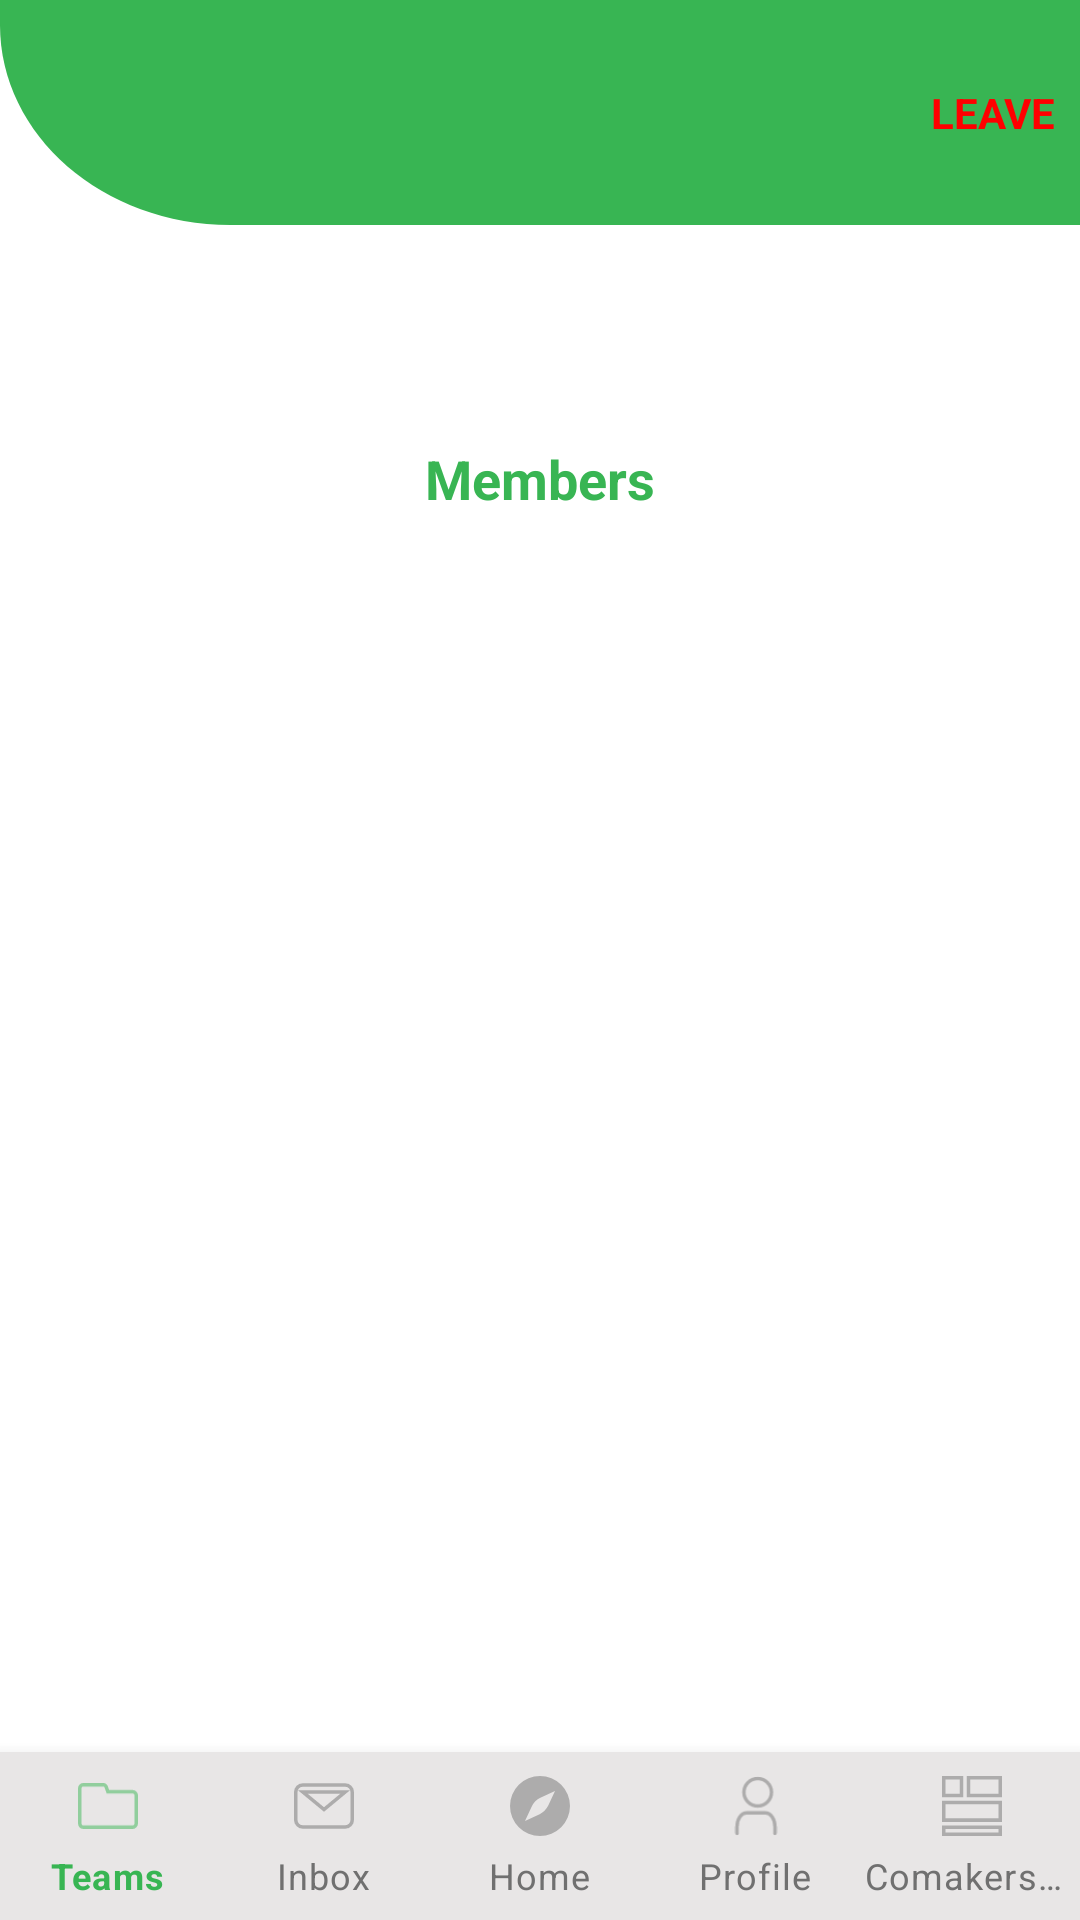

Here is an Android app screen rendered from its layout file. Give the layout XML and the strings, colors and styles it references.
<!-- AndroidManifest.xml: application theme Theme.MaterialComponents.Light.NoActionBar -->
<!-- res/layout/activity_specific_team.xml -->
<?xml version="1.0" encoding="utf-8"?>
<androidx.constraintlayout.widget.ConstraintLayout
xmlns:android="http://schemas.android.com/apk/res/android"
xmlns:app="http://schemas.android.com/apk/res-auto"
xmlns:tools="http://schemas.android.com/tools"
android:layout_width="match_parent"
android:layout_height="match_parent"
tools:context=".student.team.SpecificTeamActivity">
<androidx.appcompat.widget.Toolbar
    android:id="@+id/toolbar2"
    android:layout_width="0dp"
    android:layout_height="75dp"
    android:background="@drawable/ic_toolbar_background"
    app:layout_constraintEnd_toEndOf="parent"
    app:layout_constraintHorizontal_bias="0.0"
    app:layout_constraintStart_toStartOf="parent"
    app:layout_constraintTop_toTopOf="parent">

    <ImageView
        android:id="@+id/toolbar_back_button"
        android:layout_width="wrap_content"
        android:layout_height="wrap_content"
        android:background="@drawable/outline_arrow_back"
        android:clickable="true"
        android:layout_gravity="left"
        android:layout_marginLeft="10dp"/>

    <TextView
        android:id="@+id/toolbar_title"
        android:layout_width="wrap_content"
        android:layout_height="wrap_content"
        android:layout_gravity="center"
        android:textColor="#FFFFFF"
        android:textSize="24sp"
        android:textStyle="bold"
        tools:layout_editor_absoluteX="180dp"
        tools:layout_editor_absoluteY="18dp" />

    <TextView
        android:id="@+id/leave_team_btn"
        android:layout_width="wrap_content"
        android:layout_height="wrap_content"
        android:layout_gravity="right"
        android:clickable="true"
        android:text="LEAVE"
        android:textColor="@color/status_red"
        android:textStyle="bold"
        android:layout_marginEnd="8dp"
        tools:layout_editor_absoluteX="344dp"
        tools:layout_editor_absoluteY="26dp"
        android:layout_marginRight="8dp" />
</androidx.appcompat.widget.Toolbar>

<androidx.core.widget.NestedScrollView
    android:layout_width="match_parent"
    android:layout_height="wrap_content"
    app:layout_constraintEnd_toEndOf="parent"
    app:layout_constraintStart_toStartOf="parent"
    app:layout_constraintTop_toBottomOf="@+id/toolbar2">
    <androidx.constraintlayout.widget.ConstraintLayout
        android:layout_width="match_parent"
        android:layout_height="wrap_content">

        <TextView
            android:id="@+id/specificteam_description_txtview"
            android:layout_width="wrap_content"
            android:layout_height="wrap_content"
            android:layout_marginTop="24dp"
            android:textColor="@color/black"
            android:textSize="18sp"
            app:layout_constraintEnd_toEndOf="parent"
            app:layout_constraintStart_toStartOf="parent"
            app:layout_constraintTop_toTopOf="parent" />

        <TextView
            android:id="@+id/team_members_title"
            android:layout_width="match_parent"
            android:layout_height="wrap_content"
            android:layout_marginTop="24dp"
            android:gravity="center"
            android:text="Members"
            android:textColor="@color/primary_green"
            android:textSize="18sp"
            android:textStyle="bold"
            app:layout_constraintEnd_toEndOf="parent"
            app:layout_constraintStart_toStartOf="parent"
            app:layout_constraintTop_toBottomOf="@+id/specificteam_description_txtview" />

        <TextView
            android:id="@+id/empty_txtview"
            android:layout_width="wrap_content"
            android:layout_height="wrap_content"
            android:layout_marginTop="8dp"
            android:gravity="center"
            android:text="No joined teams available!"
            android:textSize="18sp"
            android:visibility="gone"
            app:layout_constraintEnd_toEndOf="parent"
            app:layout_constraintStart_toStartOf="parent"
            app:layout_constraintTop_toBottomOf="@+id/team_members_title" />

        <androidx.recyclerview.widget.RecyclerView
            android:id="@+id/team_members_recyclerview"
            android:layout_width="match_parent"
            android:layout_height="wrap_content"
            android:layout_marginTop="8dp"
            android:visibility="visible"
            app:layout_constraintBottom_toBottomOf="parent"
            app:layout_constraintEnd_toEndOf="parent"
            app:layout_constraintHorizontal_bias="0.0"
            app:layout_constraintStart_toStartOf="parent"
            app:layout_constraintTop_toBottomOf="@+id/team_members_title" />
    </androidx.constraintlayout.widget.ConstraintLayout>
</androidx.core.widget.NestedScrollView>

<com.google.android.material.bottomnavigation.BottomNavigationView
    android:id="@+id/bottom_navigation"
    android:layout_width="match_parent"
    android:layout_height="wrap_content"
    android:layout_alignParentBottom="true"
    android:background="#E8E6E6"
    app:itemIconSize="20dp"
    app:itemIconTint="@menu/nav_menu_selector"
    app:itemTextColor="@menu/nav_menu_selector"
    app:labelVisibilityMode="labeled"
    app:layout_constraintBottom_toBottomOf="parent"
    app:layout_constraintEnd_toEndOf="parent"
    app:layout_constraintStart_toStartOf="parent"
    app:menu="@menu/nav_menu" />
</androidx.constraintlayout.widget.ConstraintLayout>
<!-- resources referenced by this layout -->
<resources>
  <color name="black">#FF000000</color>
  <color name="primary_green">#38B553</color>
  <color name="status_red">#FF0000</color>
  <!-- drawable ic_toolbar_background (drawable) -->
  <vector xmlns:android="http://schemas.android.com/apk/res/android"
      android:width="376dp"
      android:height="98.18dp"
      android:viewportWidth="376"
      android:viewportHeight="98.18">
    <path
        android:pathData="M0,0H376V98.18H80.213C35.913,98.18 0,59.107 0,10.909Z"
        android:fillColor="#38b553"/>
  </vector>
</resources>
